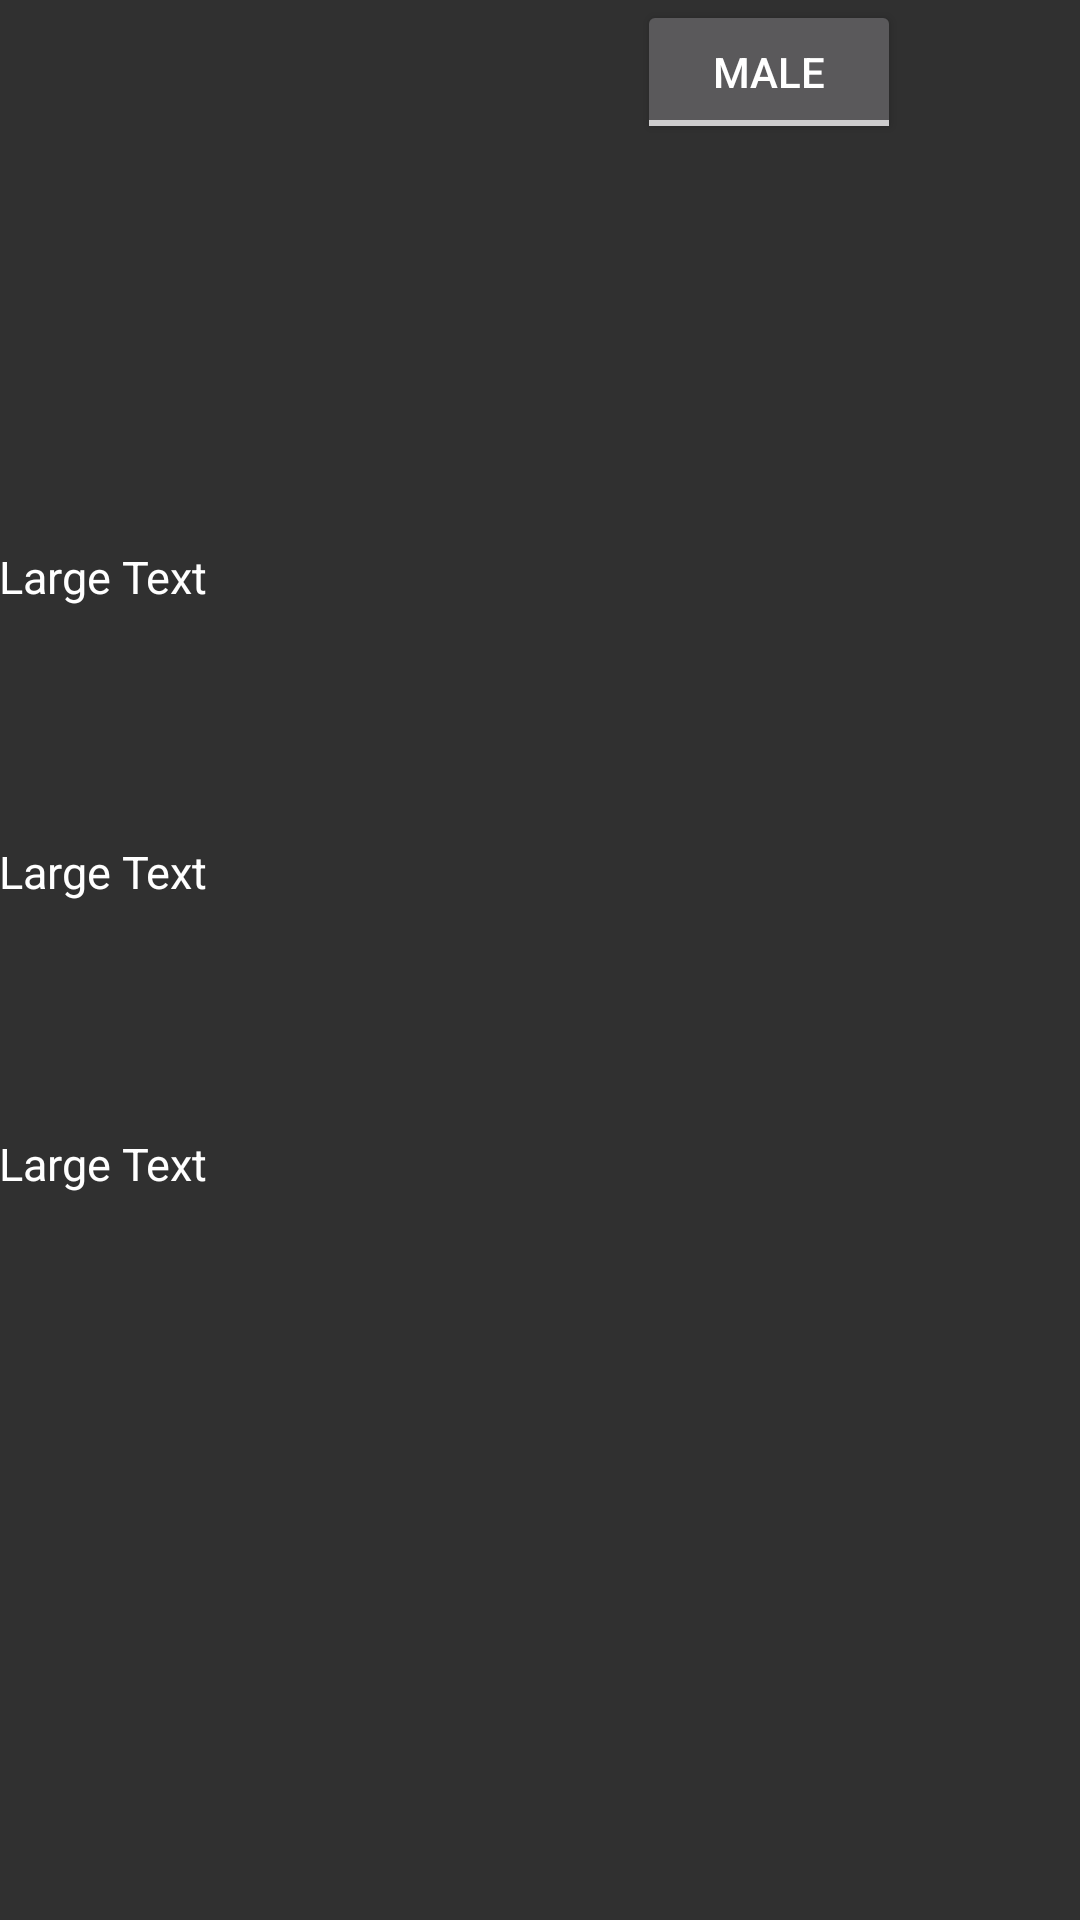

Reconstruct the res/layout file that produces this screen, plus the resources it refers to.
<!-- AndroidManifest.xml: application theme AppTheme -->
<!-- res/layout/activity_details_viewer.xml -->
<RelativeLayout xmlns:android="http://schemas.android.com/apk/res/android"
    xmlns:tools="http://schemas.android.com/tools" android:layout_width="match_parent"
    android:layout_height="match_parent" android:paddingLeft="@dimen/activity_horizontal_margin"
    android:paddingRight="@dimen/activity_horizontal_margin"
    android:paddingTop="@dimen/activity_vertical_margin"
    android:paddingBottom="@dimen/activity_vertical_margin"
    tools:context="com.example.team_foxhound.minicapstone_project.Activities.DetailsViewer">

    <TextView
        android:layout_width="wrap_content"
        android:layout_height="wrap_content"
        android:textAppearance="?android:attr/textAppearanceLarge"
        android:text="Large Text"
        android:textSize="15sp"
        android:id="@+id/textView26"
        android:layout_marginTop="182dp"
        android:layout_alignParentTop="true"
        android:layout_alignParentLeft="true"
        android:layout_alignParentStart="true" />

    <TextView
        android:layout_width="wrap_content"
        android:layout_height="wrap_content"
        android:textAppearance="?android:attr/textAppearanceLarge"
        android:text="Large Text"
        android:textSize="15sp"
        android:id="@+id/textView27"
        android:layout_below="@+id/textView26"
        android:layout_alignParentLeft="true"
        android:layout_alignParentStart="true"
        android:layout_marginTop="78dp" />

    <TextView
        android:layout_width="wrap_content"
        android:layout_height="wrap_content"
        android:textAppearance="?android:attr/textAppearanceLarge"
        android:text="Large Text"
        android:textSize="15sp"
        android:id="@+id/textView28"
        android:layout_below="@+id/textView27"
        android:layout_alignParentLeft="true"
        android:layout_alignParentStart="true"
        android:layout_marginTop="77dp" />

    <ToggleButton
        android:layout_width="wrap_content"
        android:layout_height="wrap_content"
        android:text="Male"
        android:id="@+id/toggleButton2"
        android:textOff="Male"
        android:textOn="Female"
        android:layout_marginRight="60dp"
        android:layout_marginEnd="60dp"
        android:checked="false"
        android:layout_alignParentRight="true"
        android:layout_alignParentEnd="true" />

</RelativeLayout>
<!-- resources referenced by this layout -->
<resources>
  <style name="AppTheme" parent="@style/Theme.AppCompat.NoActionBar">
          
      </style>
</resources>
